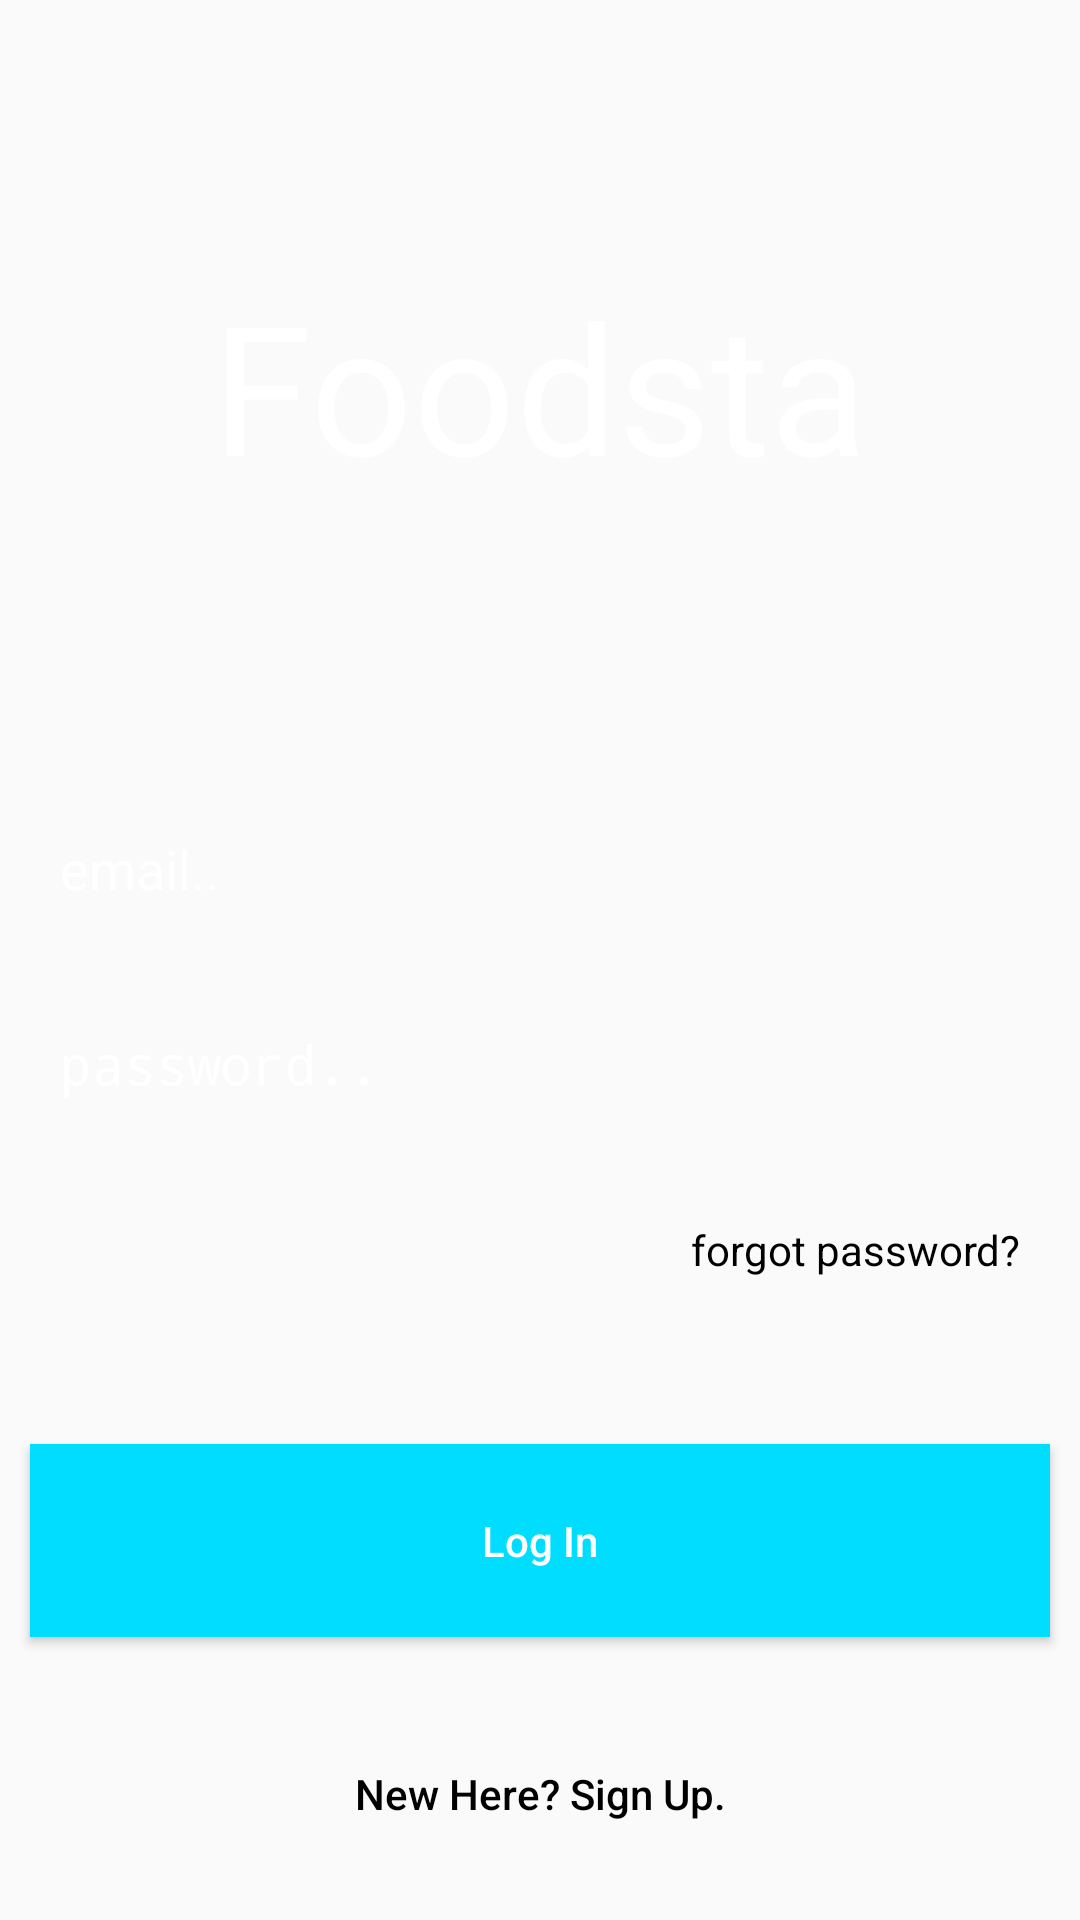

The Android layout XML behind this screen, and the referenced resources:
<!-- AndroidManifest.xml: activity theme loginorregister_style -->
<!-- res/layout/activity_login_or_signup.xml -->
<?xml version="1.0" encoding="utf-8"?>
<FrameLayout xmlns:android="http://schemas.android.com/apk/res/android"
    xmlns:app="http://schemas.android.com/apk/res-auto"
    xmlns:tools="http://schemas.android.com/tools"
    android:id="@+id/activity_login_or_signup"
    android:layout_width="match_parent"
    android:layout_height="match_parent"
    android:background="@drawable/newnew"
    tools:context="com.hadrami.oumar.foodsta.LoginOrSignupActivity">

    <LinearLayout
        android:layout_width="match_parent"
        android:layout_height="match_parent"
        android:orientation="vertical"
        android:background="@drawable/newnew"
        android:id="@+id/login_page"
        android:visibility="visible">
        <TextView
            android:text="Foodsta"
            android:layout_width="match_parent"
            android:layout_height="0dp"
            android:layout_weight="4"
            android:id="@+id/textview"
            android:gravity="center"
            android:textColor="@android:color/white"
            android:textSize="60sp" />

        <EditText
            android:layout_width="match_parent"
            android:layout_height="0dp"
            android:layout_weight="0.7"
            android:inputType="textEmailAddress"
            android:ems="10"
            android:padding="10dp"
            android:layout_margin="10dp"
            android:background="@drawable/outline"
            android:id="@+id/email_edittext"
            android:textColorHint="@android:color/white"
            android:hint="email.."
            android:textColor="@android:color/white"
            android:singleLine="true" />

        <EditText
            android:layout_width="match_parent"
            android:layout_height="0dp"
            android:layout_weight="0.7"
            android:padding="10dp"
            android:layout_margin="10dp"
            android:inputType="textPassword"
            android:background="@drawable/outline"
            android:ems="10"
            android:id="@+id/password_edittext"
            android:hint="password.."
            android:textColor="@android:color/white"
            android:singleLine="true"
            android:textColorHint="@android:color/white" />

        <TextView
            android:text="forgot password?"
            android:layout_width="match_parent"
            android:layout_height="0dp"
            android:layout_weight="1"
            android:id="@+id/textView"
            android:padding="10dp"
            android:layout_margin="10dp"
            android:gravity="top|end"
            android:textColor="@android:color/black" />

        <Button
            android:layout_width="match_parent"
            android:layout_height="0dp"
            android:layout_weight="1"
            android:id="@+id/login_button"
            android:padding="10dp"
            android:layout_margin="10dp"
            android:background="@android:color/holo_blue_bright"
            android:textColor="@android:color/white"
            android:textAllCaps="false"
            android:text="Log In"
            android:elevation="6dp" />


        <Button
            android:text="New Here? Sign Up."
            android:layout_width="match_parent"
            android:layout_height="0dp"
            android:layout_weight="1"
            android:id="@+id/signup_button"
            android:padding="10dp"
            android:layout_margin="10dp"
            android:background="@android:color/transparent"
            android:textColor="@android:color/black"
            android:textAllCaps="false"
            android:gravity="center"
            android:elevation="5dp" />
    </LinearLayout>
    <LinearLayout
        android:layout_width="match_parent"
        android:layout_height="match_parent"
        android:orientation="vertical"
        android:background="@drawable/newnew"
        android:id="@+id/signup_page"
        android:visibility="gone">
        <TextView
            android:text="Foodsta"
            android:layout_width="match_parent"
            android:layout_height="0dp"
            android:layout_weight="3"
            android:id="@+id/signupfoodsta"
            android:gravity="center"
            android:textColor="@android:color/white"
            android:textSize="60sp" />

        <EditText
            android:layout_width="match_parent"
            android:layout_height="0dp"
            android:layout_weight="0.7"
            android:ems="10"
            android:padding="10dp"
            android:layout_margin="10dp"
            android:id="@+id/fullname"
            android:textColorHint="@android:color/white"
            android:hint="fullname"
            android:textColor="@android:color/white"
            android:singleLine="true"
            android:backgroundTint="@android:color/holo_blue_bright" />

        <EditText
            android:layout_width="match_parent"
            android:layout_height="0dp"
            android:layout_weight="0.7"
            android:ems="10"
            android:padding="10dp"
            android:layout_margin="10dp"
            android:id="@+id/mobile_number"
            android:textColorHint="@android:color/white"
            android:hint="Mobile number"
            android:textColor="@android:color/white"
            android:maxLength="10"
            android:inputType="number"
            android:singleLine="true"
            android:backgroundTint="@android:color/holo_blue_bright" />
        <EditText
            android:layout_width="match_parent"
            android:layout_height="0dp"
            android:layout_weight="0.7"
            android:inputType="textEmailAddress"
            android:ems="10"
            android:padding="10dp"
            android:layout_margin="10dp"
            android:id="@+id/signup_email_edittext"
            android:textColorHint="@android:color/white"
            android:hint="email"
            android:textColor="@android:color/white"
            android:singleLine="true"
            android:backgroundTint="@android:color/holo_blue_bright" />

        <EditText
            android:layout_width="match_parent"
            android:layout_height="0dp"
            android:layout_weight="0.7"
            android:padding="10dp"
            android:layout_margin="10dp"
            android:inputType="textPassword"
            android:ems="10"
            android:id="@+id/signup_password_edittext"
            android:hint="password"
            android:textColor="@android:color/white"
            android:singleLine="true"
            android:textColorHint="@android:color/white"
            android:backgroundTint="@android:color/holo_blue_bright" />

        <EditText
            android:layout_width="match_parent"
            android:layout_height="0dp"
            android:layout_weight="0.7"
            android:padding="10dp"
            android:layout_margin="10dp"
            android:inputType="textPassword"
            android:ems="10"
            android:id="@+id/signup_password_confirm_edittext"
            android:hint="confirm password"
            android:textColor="@android:color/white"
            android:singleLine="true"
            android:textColorHint="@android:color/white"
            android:backgroundTint="@android:color/holo_blue_bright" />
        <CheckBox
            android:layout_width="wrap_content"
            android:layout_height="0dp"
            android:layout_weight="0.7"
            android:text="I accept terms and conditions"
            android:textColor="@android:color/black"
            android:buttonTint="@android:color/white"
            android:textStyle="bold"
            android:id="@+id/terms" />

        <LinearLayout
            android:layout_width="match_parent"
            android:layout_height="0dp"
            android:layout_weight="1"
            android:orientation="horizontal">

            <TextView
                android:layout_width="0dp"
                android:layout_weight="1"
                android:layout_height="wrap_content"
                android:text="Exisiting user?"
                android:layout_gravity="center"
                android:gravity="end"
                android:textColor="@android:color/white" />
            <TextView
                android:layout_width="0dp"
                android:layout_height="wrap_content"
                android:layout_weight="1"
                android:text="   Login."
                android:layout_gravity="center"
                android:textStyle="bold"
                android:id="@+id/existlogin"
                android:textSize="14sp" />

        </LinearLayout>
        <Button
            android:text="Sign Up"
            android:layout_width="match_parent"
            android:layout_height="0dp"
            android:layout_weight="1"
            android:id="@+id/signup"
            android:padding="10dp"
            android:layout_margin="10dp"
            android:textColor="@android:color/white"
            android:textAllCaps="false"
            android:background="@android:color/holo_blue_bright"
            android:gravity="center_vertical|center_horizontal|center" />
    </LinearLayout>
</FrameLayout>
<!-- resources referenced by this layout -->
<resources>
  <style name="loginorregister_style" parent="Theme.AppCompat.Light.NoActionBar">
          <item name="colorPrimary">#2196F3</item>
          <item name="colorPrimaryDark">#1976D7</item>
          <item name="colorAccent">#03A9F4</item>
          <item name="android:textViewStyle">@style/AppTheme.Widget.TextView</item>
          <item name="android:windowTranslucentStatus">true</item>
          <item name="android:windowTranslucentNavigation">true</item>
      </style>
  <style name="AppTheme.Widget.TextView" parent="android:Widget.Holo.Light.TextView">
          <item name="fontPath">fonts/Montserrat-Regular.ttf</item>
      </style>
</resources>
